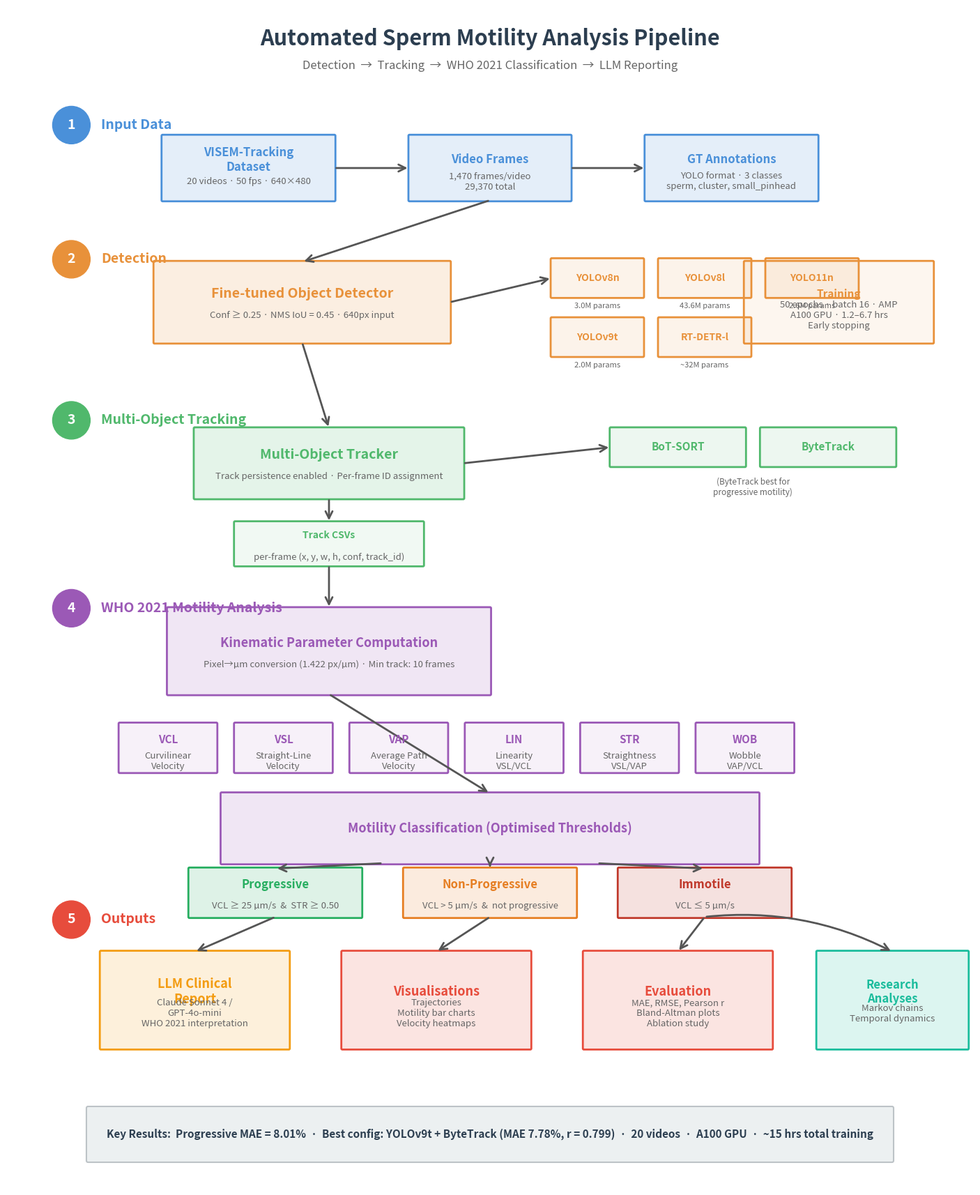

This figure's Python source: (Note: this script raises an exception after producing the figure.)
#!/usr/bin/env python3
"""
generate_architecture.py

Generates a publication-quality pipeline architecture diagram.
Output: outputs/visualisations/pipeline_architecture.png
"""

import matplotlib.pyplot as plt
import matplotlib.patches as mpatches
from matplotlib.patches import FancyBboxPatch, FancyArrowPatch
import numpy as np

# ── Layout constants ─────────────────────────────────────────────────────────
FIG_W, FIG_H = 18, 22
MARGIN = 0.5

# Colors
C_INPUT    = "#4A90D9"   # blue
C_DETECT   = "#E8913A"   # orange
C_TRACK    = "#50B86C"   # green
C_MOTILITY = "#9B59B6"   # purple
C_OUTPUT   = "#E74C3C"   # red
C_RESEARCH = "#1ABC9C"   # teal
C_LLM      = "#F39C12"   # amber
C_BG       = "#FAFAFA"
C_ARROW    = "#555555"
C_SUBTEXT  = "#666666"

STAGE_COLORS = [C_INPUT, C_DETECT, C_TRACK, C_MOTILITY, C_OUTPUT, C_RESEARCH, C_LLM]


def draw_box(ax, x, y, w, h, text, color, fontsize=13, subtext=None,
             alpha=0.15, bold=True, text_color=None, radius=0.02):
    """Draw a rounded rectangle with centered text."""
    box = FancyBboxPatch(
        (x - w/2, y - h/2), w, h,
        boxstyle=f"round,pad=0.02,rounding_size={radius}",
        facecolor=(*plt.cm.colors.to_rgba(color)[:3], alpha),
        edgecolor=color, linewidth=2.0,
    )
    ax.add_patch(box)
    weight = "bold" if bold else "normal"
    tc = text_color or color
    ax.text(x, y + (0.15 if subtext else 0), text,
            ha="center", va="center", fontsize=fontsize,
            fontweight=weight, color=tc, zorder=5)
    if subtext:
        ax.text(x, y - 0.25, subtext,
                ha="center", va="center", fontsize=9.5,
                color=C_SUBTEXT, style="italic", zorder=5)


def draw_arrow(ax, x1, y1, x2, y2, color=C_ARROW, lw=2.0, style="->",
               connectionstyle="arc3,rad=0.0"):
    arrow = FancyArrowPatch(
        (x1, y1), (x2, y2),
        arrowstyle=style, color=color, linewidth=lw,
        connectionstyle=connectionstyle,
        mutation_scale=18, zorder=3,
    )
    ax.add_patch(arrow)


def draw_stage_label(ax, x, y, number, label, color):
    """Draw a stage number badge + label."""
    circle = plt.Circle((x, y), 0.35, color=color, zorder=5)
    ax.add_patch(circle)
    ax.text(x, y, str(number), ha="center", va="center",
            fontsize=14, fontweight="bold", color="white", zorder=6)
    ax.text(x + 0.55, y, label, ha="left", va="center",
            fontsize=14, fontweight="bold", color=color, zorder=5)


def main():
    fig, ax = plt.subplots(1, 1, figsize=(FIG_W, FIG_H))
    ax.set_xlim(0, FIG_W)
    ax.set_ylim(0, FIG_H)
    ax.set_aspect("equal")
    ax.axis("off")
    fig.patch.set_facecolor("white")

    # ── Title ─────────────────────────────────────────────────────────────
    ax.text(FIG_W/2, FIG_H - 0.6, "Automated Sperm Motility Analysis Pipeline",
            ha="center", va="center", fontsize=22, fontweight="bold", color="#2C3E50")
    ax.text(FIG_W/2, FIG_H - 1.1,
            "Detection  \u2192  Tracking  \u2192  WHO 2021 Classification  \u2192  LLM Reporting",
            ha="center", va="center", fontsize=12, color=C_SUBTEXT)

    # =====================================================================
    #  ROW 1: INPUT DATA (y ~ 19)
    # =====================================================================
    y1 = 19.0
    draw_stage_label(ax, 1.2, y1 + 0.8, 1, "Input Data", C_INPUT)

    draw_box(ax, 4.5, y1, 3.2, 1.2, "VISEM-Tracking\nDataset", C_INPUT, 12,
             subtext="20 videos \u00b7 50 fps \u00b7 640\u00d7480")
    draw_box(ax, 9.0, y1, 3.0, 1.2, "Video Frames", C_INPUT, 12,
             subtext="1,470 frames/video\n29,370 total")
    draw_box(ax, 13.5, y1, 3.2, 1.2, "GT Annotations", C_INPUT, 12,
             subtext="YOLO format \u00b7 3 classes\nsperm, cluster, small_pinhead")

    draw_arrow(ax, 6.1, y1, 7.5, y1)
    draw_arrow(ax, 10.5, y1, 11.9, y1)

    # =====================================================================
    #  ROW 2: DETECTION (y ~ 16.2)
    # =====================================================================
    y2 = 16.5
    draw_stage_label(ax, 1.2, y2 + 0.8, 2, "Detection", C_DETECT)

    # Main detection box
    draw_box(ax, 5.5, y2, 5.5, 1.5, "Fine-tuned Object Detector", C_DETECT, 14,
             subtext="Conf \u2265 0.25 \u00b7 NMS IoU = 0.45 \u00b7 640px input")

    # Model variants
    models_x = [11.0, 13.0, 15.0]
    models_y = y2 + 0.45
    model_names = ["YOLOv8n", "YOLOv8l", "YOLO11n"]
    model_info  = ["3.0M params", "43.6M params", "2.6M params"]
    for i, (mx, name, info) in enumerate(zip(models_x, model_names, model_info)):
        draw_box(ax, mx, models_y, 1.7, 0.7, name, C_DETECT, 10, alpha=0.10)
        ax.text(mx, models_y - 0.52, info, ha="center", va="center",
                fontsize=8, color=C_SUBTEXT)

    models_x2 = [11.0, 13.0]
    models_y2 = y2 - 0.65
    model_names2 = ["YOLOv9t", "RT-DETR-l"]
    model_info2  = ["2.0M params", "~32M params"]
    for i, (mx, name, info) in enumerate(zip(models_x2, model_names2, model_info2)):
        draw_box(ax, mx, models_y2, 1.7, 0.7, name, C_DETECT, 10, alpha=0.10)
        ax.text(mx, models_y2 - 0.52, info, ha="center", va="center",
                fontsize=8, color=C_SUBTEXT)

    # Training info box
    draw_box(ax, 15.5, y2, 3.5, 1.5, "Training", C_DETECT, 11,
             subtext="50 epochs \u00b7 batch 16 \u00b7 AMP\nA100 GPU \u00b7 1.2\u20136.7 hrs\nEarly stopping", alpha=0.08)

    draw_arrow(ax, 9.0, y1 - 0.6, 5.5, y2 + 0.75)  # frames -> detection
    draw_arrow(ax, 8.25, y2, 10.15, models_y)  # detection -> models

    # =====================================================================
    #  ROW 3: TRACKING (y ~ 13.2)
    # =====================================================================
    y3 = 13.5
    draw_stage_label(ax, 1.2, y3 + 0.8, 3, "Multi-Object Tracking", C_TRACK)

    draw_box(ax, 6.0, y3, 5.0, 1.3, "Multi-Object Tracker", C_TRACK, 14,
             subtext="Track persistence enabled \u00b7 Per-frame ID assignment")

    # Tracker variants
    draw_box(ax, 12.5, y3 + 0.3, 2.5, 0.7, "BoT-SORT", C_TRACK, 11, alpha=0.10)
    draw_box(ax, 15.3, y3 + 0.3, 2.5, 0.7, "ByteTrack", C_TRACK, 11, alpha=0.10)
    ax.text(13.9, y3 - 0.45, "(ByteTrack best for\nprogressive motility)", ha="center",
            va="center", fontsize=8.5, color=C_SUBTEXT, style="italic")

    draw_arrow(ax, 5.5, y2 - 0.75, 6.0, y3 + 0.65)  # detection -> tracking
    draw_arrow(ax, 8.5, y3, 11.25, y3 + 0.3)  # tracking -> variants

    # Output
    draw_box(ax, 6.0, y3 - 1.5, 3.5, 0.8, "Track CSVs", C_TRACK, 10,
             subtext="per-frame (x, y, w, h, conf, track_id)", alpha=0.08)
    draw_arrow(ax, 6.0, y3 - 0.65, 6.0, y3 - 1.1)

    # =====================================================================
    #  ROW 4: MOTILITY ANALYSIS (y ~ 10)
    # =====================================================================
    y4 = 10.0
    draw_stage_label(ax, 1.2, y4 + 0.8, 4, "WHO 2021 Motility Analysis", C_MOTILITY)

    # Main analysis box
    draw_box(ax, 6.0, y4, 6.0, 1.6, "Kinematic Parameter Computation", C_MOTILITY, 13,
             subtext="Pixel\u2192\u00b5m conversion (1.422 px/\u00b5m) \u00b7 Min track: 10 frames")

    # WHO parameters
    params = [
        ("VCL", "Curvilinear\nVelocity"),
        ("VSL", "Straight-Line\nVelocity"),
        ("VAP", "Average Path\nVelocity"),
        ("LIN", "Linearity\nVSL/VCL"),
        ("STR", "Straightness\nVSL/VAP"),
        ("WOB", "Wobble\nVAP/VCL"),
    ]
    px_start = 3.0
    px_step = 2.15
    py = y4 - 1.8
    for i, (name, desc) in enumerate(params):
        px = px_start + i * px_step
        draw_box(ax, px, py, 1.8, 0.9, name, C_MOTILITY, 11, subtext=desc, alpha=0.08)

    draw_arrow(ax, 6.0, y3 - 1.9, 6.0, y4 + 0.8)  # tracks -> motility

    # Classification thresholds
    y_class = y4 - 3.3
    draw_box(ax, 9.0, y_class, 10.0, 1.3,
             "Motility Classification (Optimised Thresholds)", C_MOTILITY, 13)

    # Three classes
    cls_y = y_class - 1.2
    draw_box(ax, 5.0, cls_y, 3.2, 0.9, "Progressive", "#27AE60", 12,
             subtext="VCL \u2265 25 \u00b5m/s  &  STR \u2265 0.50", alpha=0.15)
    draw_box(ax, 9.0, cls_y, 3.2, 0.9, "Non-Progressive", "#E67E22", 12,
             subtext="VCL > 5 \u00b5m/s  &  not progressive", alpha=0.15)
    draw_box(ax, 13.0, cls_y, 3.2, 0.9, "Immotile", "#C0392B", 12,
             subtext="VCL \u2264 5 \u00b5m/s", alpha=0.15)

    draw_arrow(ax, 6.0, y4 - 0.8, 9.0, y_class + 0.65)
    draw_arrow(ax, 7.0, y_class - 0.65, 5.0, cls_y + 0.45)
    draw_arrow(ax, 9.0, y_class - 0.65, 9.0, cls_y + 0.45)
    draw_arrow(ax, 11.0, y_class - 0.65, 13.0, cls_y + 0.45)

    # =====================================================================
    #  ROW 5: OUTPUTS (y ~ 3.5)
    # =====================================================================
    y5 = 3.5
    draw_stage_label(ax, 1.2, y5 + 1.5, 5, "Outputs", C_OUTPUT)

    # LLM Report
    draw_box(ax, 3.5, y5, 3.5, 1.8, "LLM Clinical\nReport", C_LLM, 13,
             subtext="Claude Sonnet 4 /\nGPT-4o-mini\nWHO 2021 interpretation")

    # Visualisations
    draw_box(ax, 8.0, y5, 3.5, 1.8, "Visualisations", C_OUTPUT, 13,
             subtext="Trajectories\nMotility bar charts\nVelocity heatmaps")

    # Evaluation
    draw_box(ax, 12.5, y5, 3.5, 1.8, "Evaluation", C_OUTPUT, 13,
             subtext="MAE, RMSE, Pearson r\nBland-Altman plots\nAblation study")

    # Research
    draw_box(ax, 16.5, y5, 2.8, 1.8, "Research\nAnalyses", C_RESEARCH, 12,
             subtext="Markov chains\nTemporal dynamics")

    # Arrows from classification to outputs
    mid_cls_y = cls_y - 0.45
    draw_arrow(ax, 5.0, mid_cls_y, 3.5, y5 + 0.9)
    draw_arrow(ax, 9.0, mid_cls_y, 8.0, y5 + 0.9)
    draw_arrow(ax, 13.0, mid_cls_y, 12.5, y5 + 0.9)
    draw_arrow(ax, 13.0, mid_cls_y, 16.5, y5 + 0.9,
               connectionstyle="arc3,rad=-0.15")

    # =====================================================================
    #  ROW 6: KEY RESULTS BANNER (y ~ 1.0)
    # =====================================================================
    y6 = 1.0
    banner = FancyBboxPatch(
        (1.5, y6 - 0.5), FIG_W - 3, 1.0,
        boxstyle="round,pad=0.02,rounding_size=0.03",
        facecolor="#ECF0F1", edgecolor="#BDC3C7", linewidth=1.5,
    )
    ax.add_patch(banner)
    ax.text(FIG_W/2, y6, "Key Results:  Progressive MAE = 8.01%  \u00b7  "
            "Best config: YOLOv9t + ByteTrack (MAE 7.78%, r = 0.799)  \u00b7  "
            "20 videos  \u00b7  A100 GPU  \u00b7  ~15 hrs total training",
            ha="center", va="center", fontsize=11, color="#2C3E50", fontweight="bold")

    # ── Save ──────────────────────────────────────────────────────────────
    out_path = "outputs/visualisations/pipeline_architecture.png"
    fig.savefig(out_path, dpi=200, bbox_inches="tight",
                facecolor="white", pad_inches=0.3)
    plt.close(fig)
    print(f"Pipeline architecture saved to: {out_path}")


if __name__ == "__main__":
    main()
